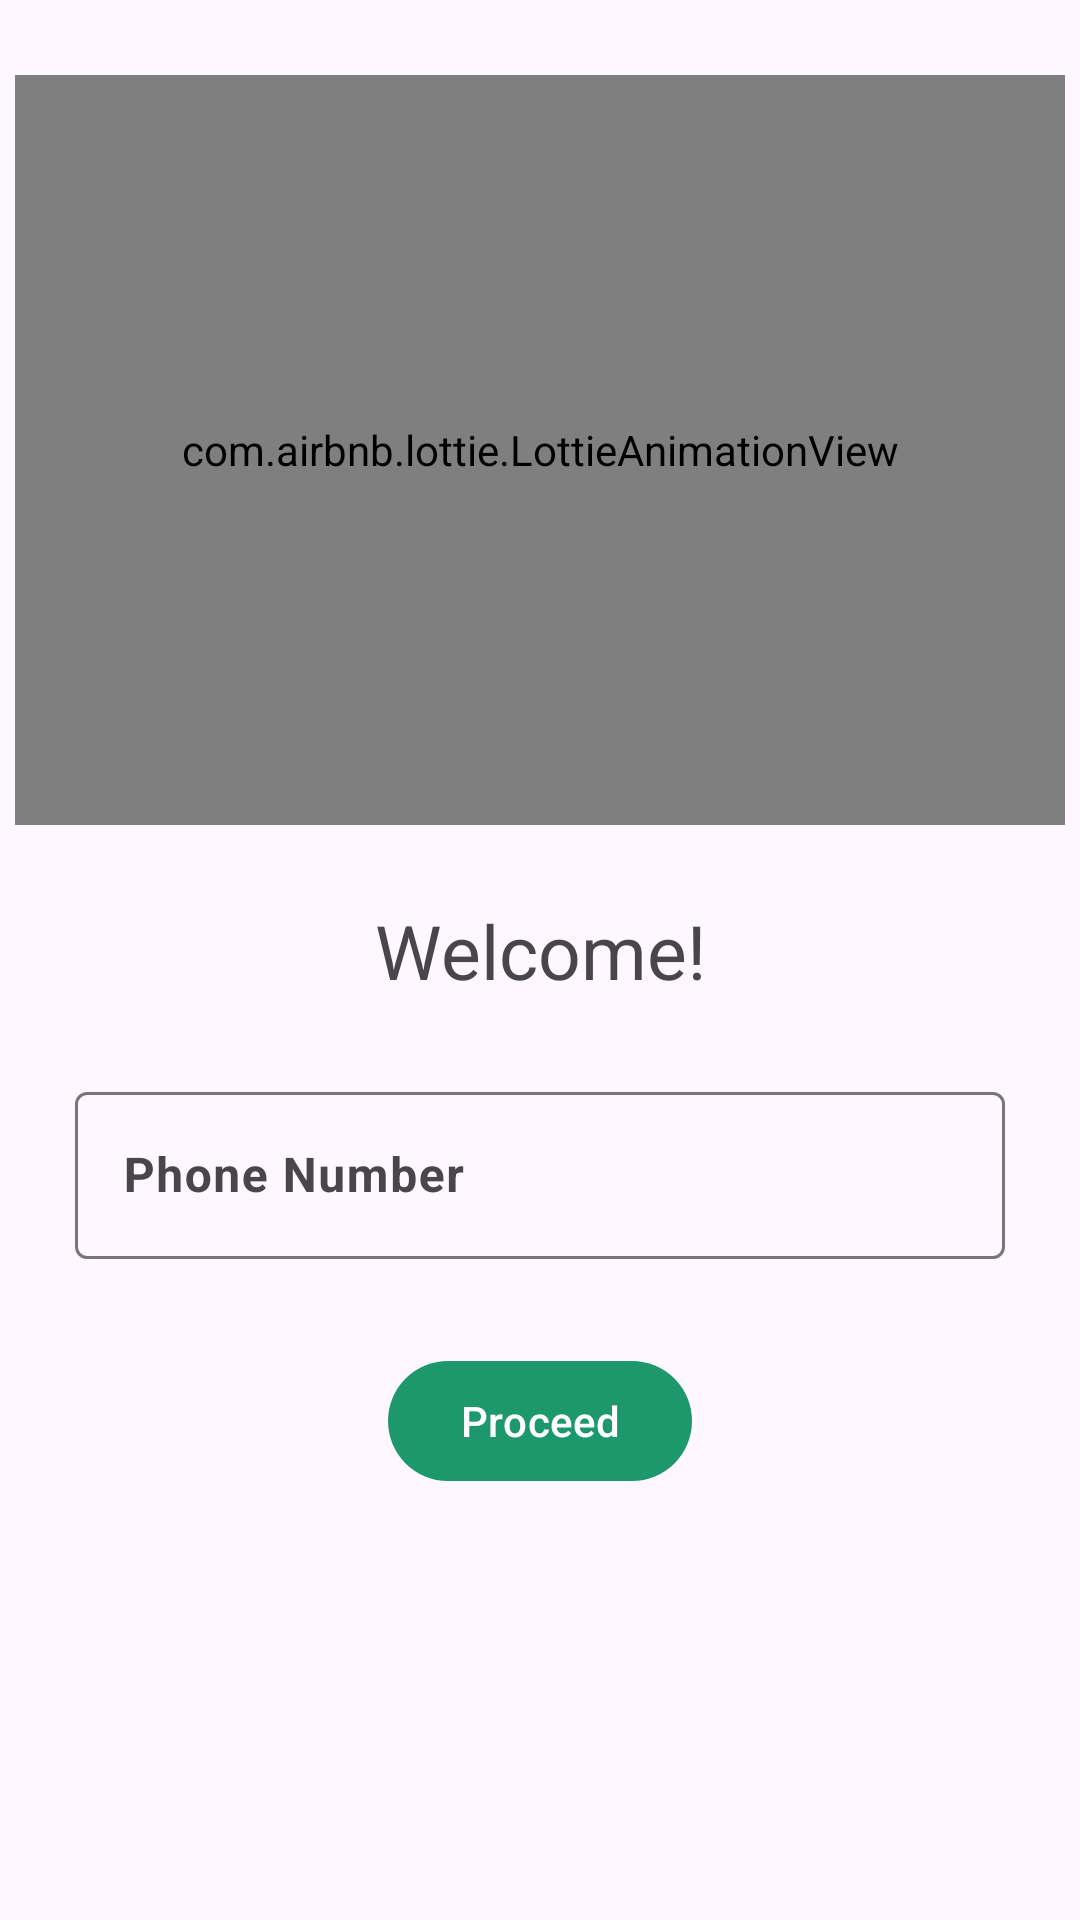

Reconstruct the res/layout file that produces this screen, plus the resources it refers to.
<!-- AndroidManifest.xml: application theme Theme.Waste -->
<!-- res/layout/fragment_login.xml -->
<?xml version="1.0" encoding="utf-8"?>
<layout xmlns:android="http://schemas.android.com/apk/res/android"
    xmlns:app="http://schemas.android.com/apk/res-auto"
    xmlns:tools="http://schemas.android.com/tools">

    <data>

    </data>

    <androidx.constraintlayout.widget.ConstraintLayout
        android:layout_width="match_parent"
        android:layout_height="match_parent"
        tools:context=".fragments.Login">

        <com.airbnb.lottie.LottieAnimationView
            android:id="@+id/animationView"
            android:layout_width="350dp"
            android:layout_height="250dp"
            app:lottie_rawRes="@raw/login_lottie"
            app:lottie_autoPlay="true"
            app:lottie_loop="true"
            android:layout_marginTop="@dimen/_25dp"
            app:layout_constraintStart_toStartOf="parent"
            app:layout_constraintEnd_toEndOf="parent"
            app:layout_constraintTop_toTopOf="parent" />

        <androidx.appcompat.widget.AppCompatTextView
            android:id="@+id/welcome"
            android:layout_width="wrap_content"
            android:layout_height="wrap_content"
            android:text="@string/welcome"
            android:gravity="center"
            android:textSize="25sp"
            android:layout_marginTop="@dimen/_25dp"
            app:layout_constraintStart_toStartOf="parent"
            app:layout_constraintEnd_toEndOf="parent"
            app:layout_constraintTop_toBottomOf="@+id/animationView" />

        <com.google.android.material.textfield.TextInputLayout
            android:id="@+id/tl_phone_number"
            android:layout_width="match_parent"
            android:layout_height="wrap_content"
            android:layout_margin="25dp"
            app:layout_constraintEnd_toEndOf="parent"
            app:layout_constraintTop_toBottomOf="@id/welcome">

            <com.google.android.material.textfield.TextInputEditText
                android:id="@+id/et_phone_number"
                style="@style/ThemeOverlay.Material3.TextInputEditText.OutlinedBox"
                android:layout_width="match_parent"
                android:layout_height="wrap_content"
                android:digits="0123456789"
                android:hint="@string/phone_number"
                android:inputType="number"
                android:maxLength="10"
                android:textStyle="bold"
                app:layout_constraintBottom_toBottomOf="parent"
                app:layout_constraintEnd_toEndOf="parent"
                app:layout_constraintStart_toStartOf="parent"
                app:layout_constraintTop_toTopOf="parent" />
        </com.google.android.material.textfield.TextInputLayout>

        <com.google.android.material.button.MaterialButton
            android:id="@+id/btn_proceed"
            android:layout_width="wrap_content"
            android:layout_height="wrap_content"
            android:layout_margin="30dp"
            android:text="@string/proceed"
            app:layout_constraintEnd_toEndOf="parent"
            app:layout_constraintStart_toStartOf="parent"
            app:layout_constraintTop_toBottomOf="@id/tl_phone_number" />

    </androidx.constraintlayout.widget.ConstraintLayout>
</layout>
<!-- resources referenced by this layout -->
<resources>
  <dimen name="_25dp">25dp</dimen>
  <string name="phone_number">Phone Number</string>
  <string name="proceed">Proceed</string>
  <string name="welcome">Welcome!</string>
  <style name="Theme.Waste" parent="Base.Theme.Waste" />
  <style name="Base.Theme.Waste" parent="Theme.Material3.DayNight.NoActionBar">
  
           <item name="colorPrimary">@color/primaryColor</item>
      </style>
  <color name="primaryColor">#1D976C</color>
</resources>
